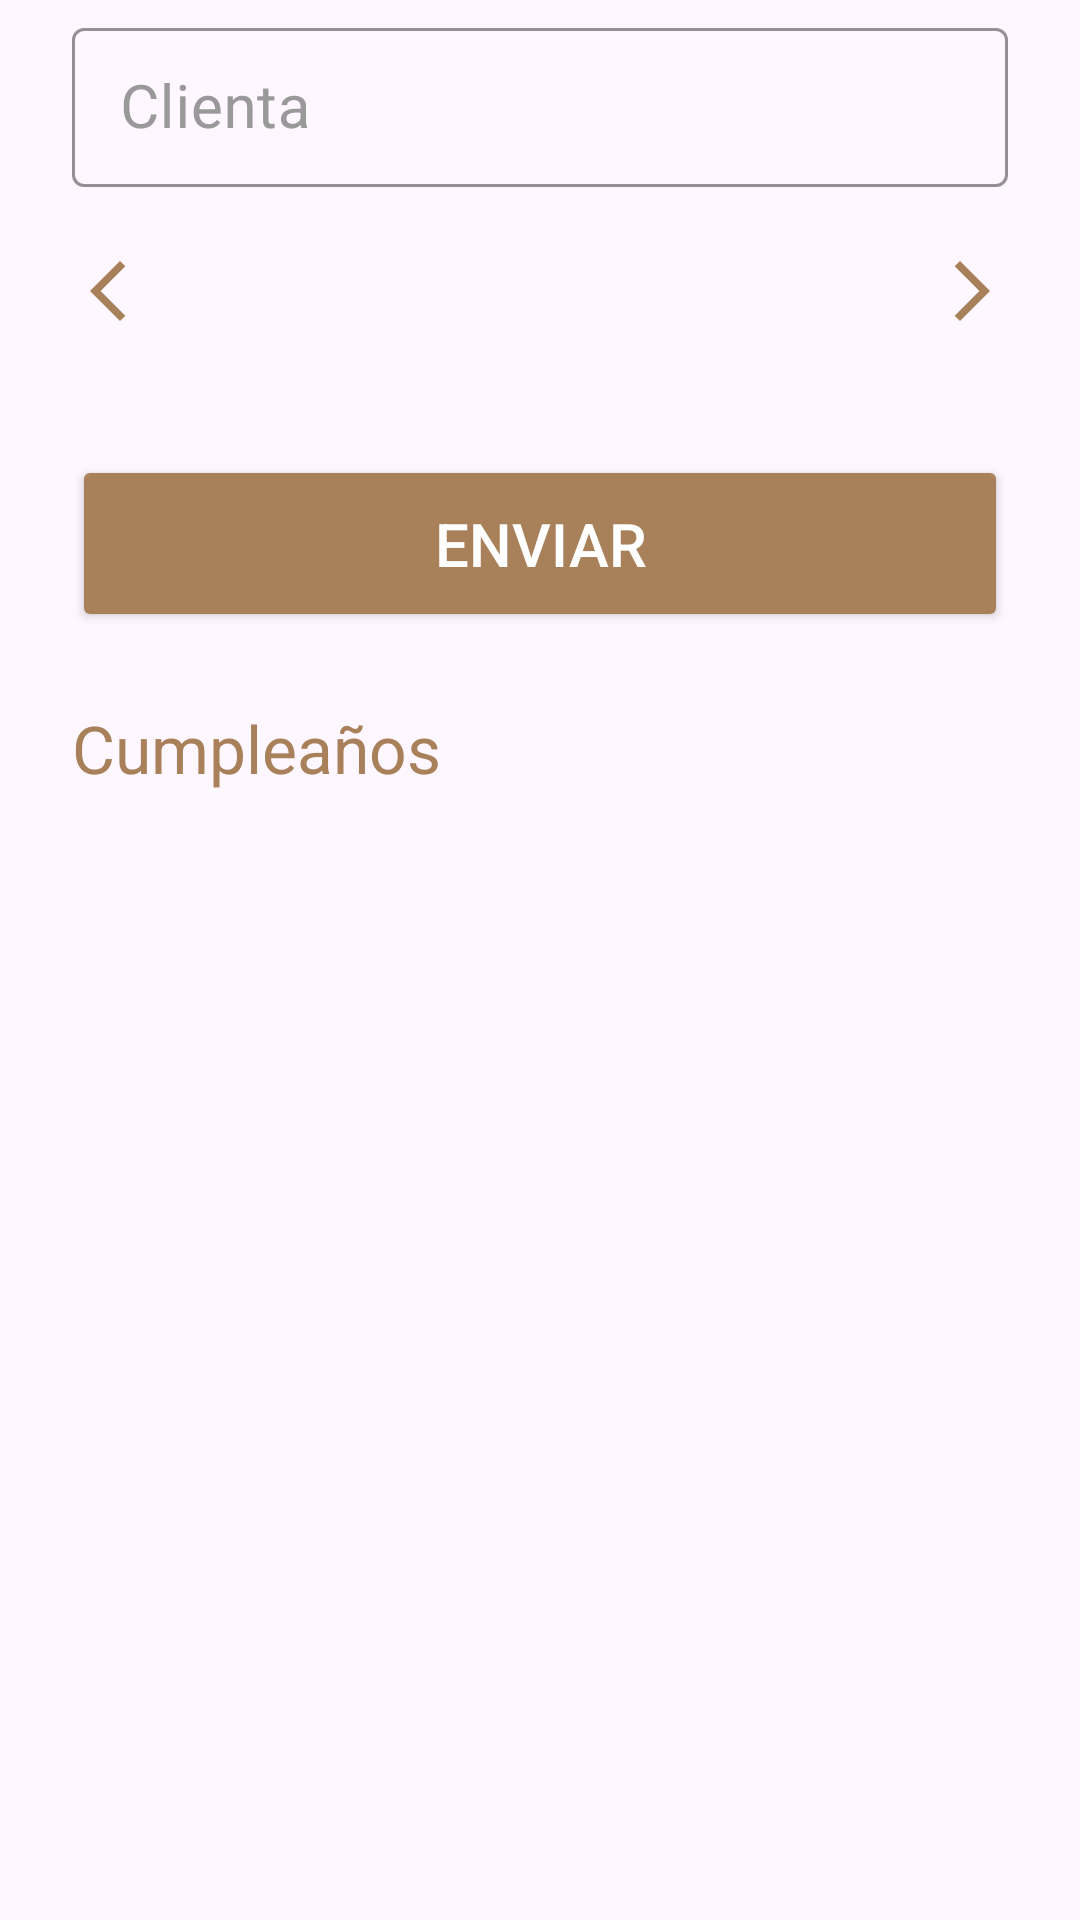

Write the Android layout XML for this screen, with the resource values it uses.
<!-- AndroidManifest.xml: application theme Base.Theme.Cristinalozanobeauty -->
<!-- res/layout/fragment_message_reminder.xml -->
<?xml version="1.0" encoding="utf-8"?>
<androidx.constraintlayout.widget.ConstraintLayout xmlns:android="http://schemas.android.com/apk/res/android"
    xmlns:app="http://schemas.android.com/apk/res-auto"
    xmlns:tools="http://schemas.android.com/tools"
    android:layout_width="match_parent"
    android:layout_height="match_parent"
    android:paddingHorizontal="@dimen/padding">

    <androidx.core.widget.NestedScrollView
        android:layout_width="match_parent"
        android:layout_height="match_parent">

        <LinearLayout
            android:layout_width="match_parent"
            android:layout_height="wrap_content"
            android:orientation="vertical"
            app:layout_constraintBottom_toBottomOf="parent"
            app:layout_constraintEnd_toEndOf="parent"
            app:layout_constraintStart_toStartOf="parent"
            app:layout_constraintTop_toTopOf="parent">

            
            <com.google.android.material.textfield.TextInputLayout
                android:id="@+id/et_selected_client"
                style="@style/Form"
                android:hint="@string/dialog_calendar_event_clients"
                app:boxStrokeColor="@color/gold"
                app:hintTextColor="@color/gold">

                <com.google.android.material.textfield.TextInputEditText
                    android:id="@+id/et_selected_client_text"
                    style="@style/FormText"
                    android:focusable="false"
                    android:inputType="none" />

            </com.google.android.material.textfield.TextInputLayout>

            <LinearLayout
                android:layout_width="match_parent"
                android:layout_height="wrap_content"
                android:layout_marginVertical="@dimen/sbMarginVertical"
                android:gravity="center_vertical"
                android:orientation="horizontal">

                <ImageButton
                    android:id="@+id/btnPreviousDay"
                    android:layout_width="wrap_content"
                    android:layout_height="wrap_content"
                    android:background="?attr/selectableItemBackgroundBorderless"
                    android:src="@drawable/ic_navigation_back" />

                <TextView
                    android:id="@+id/txt_selected_date"
                    android:layout_width="0dp"
                    android:layout_height="wrap_content"
                    android:layout_weight="1"
                    android:textAlignment="center"
                    android:textColor="@color/gold"
                    android:textSize="@dimen/labelTextSize" />

                <ImageButton
                    android:id="@+id/btnNextDay"
                    android:layout_width="wrap_content"
                    android:layout_height="wrap_content"
                    android:background="?attr/selectableItemBackgroundBorderless"
                    android:scaleX="-1"
                    android:src="@drawable/ic_navigation_back" />
            </LinearLayout>

            
            <androidx.recyclerview.widget.RecyclerView
                android:id="@+id/rv_appointments"
                android:layout_width="match_parent"
                android:layout_height="wrap_content"
                android:nestedScrollingEnabled="false"
                app:layoutManager="androidx.recyclerview.widget.LinearLayoutManager"
                tools:listitem="@layout/item_appointment_history" />

            
            <Button
                android:id="@+id/btn_send_message"
                style="@style/Button"
                android:layout_marginVertical="@dimen/margin"
                android:text="@string/message_reminder_action_send" />

            <TextView
                style="@style/FormText"
                android:layout_marginBottom="@dimen/sbMarginVertical"
                android:text="@string/message_reminder_label_birthday"
                android:textColor="@color/gold"
                android:textSize="22sp" />

            
            <androidx.recyclerview.widget.RecyclerView
                android:id="@+id/rv_birthdays"
                android:layout_width="match_parent"
                android:layout_height="wrap_content"
                android:nestedScrollingEnabled="false"
                app:layoutManager="androidx.recyclerview.widget.LinearLayoutManager"
                tools:listitem="@layout/item_client_birthday" />

        </LinearLayout>
    </androidx.core.widget.NestedScrollView>
</androidx.constraintlayout.widget.ConstraintLayout>
<!-- res/layout/item_appointment_history.xml (included above) -->
<?xml version="1.0" encoding="utf-8"?>
<androidx.constraintlayout.widget.ConstraintLayout xmlns:android="http://schemas.android.com/apk/res/android"
    xmlns:app="http://schemas.android.com/apk/res-auto"
    xmlns:tools="http://schemas.android.com/tools"
    android:layout_width="match_parent"
    android:layout_height="wrap_content"
    android:paddingVertical="8dp">

    
    <TextView
        android:id="@+id/txt_service"
        android:layout_width="0dp"
        android:layout_height="wrap_content"
        android:ellipsize="end"
        android:maxLines="1"
        android:textColor="@color/black"
        android:textSize="20sp"
        app:layout_constraintEnd_toStartOf="@id/iv_assisted"
        app:layout_constraintHorizontal_bias="0"
        app:layout_constraintStart_toStartOf="parent"
        app:layout_constraintTop_toTopOf="parent"
        tools:text="Nivelación" />

    
    <ImageView
        android:id="@+id/iv_assisted"
        android:layout_width="24dp"
        android:layout_height="24dp"
        android:layout_marginHorizontal="8dp"
        app:layout_constraintEnd_toStartOf="@+id/txt_time"
        app:layout_constraintStart_toEndOf="@id/txt_service"
        app:layout_constraintTop_toTopOf="parent" />

    
    <TextView
        android:id="@+id/txt_time"
        android:layout_width="wrap_content"
        android:layout_height="wrap_content"
        android:textColor="@color/black"
        android:textSize="20sp"
        app:layout_constraintEnd_toStartOf="@+id/txt_date"
        app:layout_constraintStart_toEndOf="@id/iv_assisted"
        app:layout_constraintTop_toTopOf="parent"
        tools:text="10:00-12:00" />

    
    <TextView
        android:id="@+id/txt_date"
        android:layout_width="wrap_content"
        android:layout_height="wrap_content"
        android:textColor="@color/black"
        android:textSize="20sp"
        android:layout_marginHorizontal="8dp"
        app:layout_constraintEnd_toStartOf="@+id/btn_delete"
        app:layout_constraintStart_toEndOf="@id/txt_time"
        app:layout_constraintTop_toTopOf="parent"
        tools:text="10/05/2024" />

    
    <ImageView
        android:id="@+id/btn_delete"
        android:layout_width="wrap_content"
        android:layout_height="wrap_content"
        android:src="@drawable/ic_delete"
        app:layout_constraintEnd_toEndOf="parent"
        app:layout_constraintStart_toEndOf="@+id/txt_date"
        app:layout_constraintTop_toTopOf="parent"
        app:tint="@color/gold" />

    
    <View
        android:layout_width="match_parent"
        android:layout_height="1dp"
        android:background="@color/gold"
        android:layout_marginVertical="@dimen/separatorMargin"
        app:layout_constraintTop_toBottomOf="@+id/txt_service"
        app:layout_constraintStart_toStartOf="parent"
        app:layout_constraintEnd_toEndOf="parent" />

</androidx.constraintlayout.widget.ConstraintLayout>
<!-- res/layout/item_client_birthday.xml (included above) -->
<?xml version="1.0" encoding="utf-8"?>
<androidx.constraintlayout.widget.ConstraintLayout xmlns:android="http://schemas.android.com/apk/res/android"
    xmlns:app="http://schemas.android.com/apk/res-auto"
    xmlns:tools="http://schemas.android.com/tools"
    android:layout_width="match_parent"
    android:layout_height="wrap_content"
    android:paddingVertical="8dp">

    
    <TextView
        android:id="@+id/txt_name"
        android:layout_width="0dp"
        android:layout_height="wrap_content"
        android:ellipsize="end"
        android:maxLines="1"
        android:textColor="@color/black"
        android:textSize="20sp"
        app:layout_constraintHorizontal_bias="0"
        app:layout_constraintStart_toStartOf="parent"
        app:layout_constraintTop_toTopOf="parent"
        tools:text="Cristina Lozano Palà" />

    
    <View
        android:layout_width="match_parent"
        android:layout_height="1dp"
        android:background="@color/gold"
        android:layout_marginVertical="@dimen/separatorMargin"
        app:layout_constraintTop_toBottomOf="@+id/txt_name"
        app:layout_constraintStart_toStartOf="parent"
        app:layout_constraintEnd_toEndOf="parent" />

</androidx.constraintlayout.widget.ConstraintLayout>
<!-- resources referenced by this layout -->
<resources>
  <color name="black">#FF000000</color>
  <color name="gold">#A8815B</color>
  <dimen name="labelTextSize">22sp</dimen>
  <dimen name="margin">24dp</dimen>
  <dimen name="padding">24dp</dimen>
  <dimen name="sbMarginVertical">16dp</dimen>
  <dimen name="separatorMargin">8dp</dimen>
  <!-- drawable ic_navigation_back (drawable) -->
  <?xml version="1.0" encoding="utf-8"?>
  <vector xmlns:android="http://schemas.android.com/apk/res/android"
      android:width="24dp"
      android:height="24dp"
      android:tint="@color/gold"
      android:viewportWidth="24"
      android:viewportHeight="24">
      <path
          android:fillColor="#A8815B"
          android:pathData="M17.77,3.77l-1.77,-1.77l-10,10l10,10l1.77,-1.77l-8.23,-8.23z" />
  </vector>
  <string name="dialog_calendar_event_clients">Clienta</string>
  <string name="message_reminder_action_send">Enviar</string>
  <string name="message_reminder_label_birthday">Cumpleaños</string>
  <style name="Button">
          <item name="android:layout_width">match_parent</item>
          <item name="android:layout_height">wrap_content</item>
          <item name="android:paddingVertical">@dimen/buttonPadding</item>
          <item name="android:layout_gravity">center</item>
          <item name="android:textAllCaps">true</item>
          <item name="android:textColor">@color/white</item>
          <item name="android:textSize">@dimen/buttonTextSize</item>
          <item name="android:elevation">0dp</item>
          <item name="backgroundTint">@color/gold</item>
      </style>
  <style name="Form" parent="@style/Widget.MaterialComponents.TextInputLayout.OutlinedBox.Dense">
          <item name="android:layout_width">match_parent</item>
          <item name="android:layout_height">wrap_content</item>
          <item name="android:textColorHint">@color/gray</item>
          <item name="android:layout_marginVertical">4dp</item>
          <item name="colorOutline">@color/black</item>
      </style>
  <style name="FormText">
          <item name="android:layout_width">match_parent</item>
          <item name="android:layout_height">wrap_content</item>
          <item name="android:inputType">textCapWords</item>
          <item name="android:textColor">@color/black</item>
          <item name="android:textSize">@dimen/textSize</item>
      </style>
  <style name="Base.Theme.Cristinalozanobeauty" parent="Theme.Material3.Light.NoActionBar" />
  <dimen name="buttonPadding">16dp</dimen>
  <color name="white">#FFFFFFFF</color>
  <dimen name="buttonTextSize">20sp</dimen>
  <color name="gray">#999999</color>
  <dimen name="textSize">20sp</dimen>
</resources>
